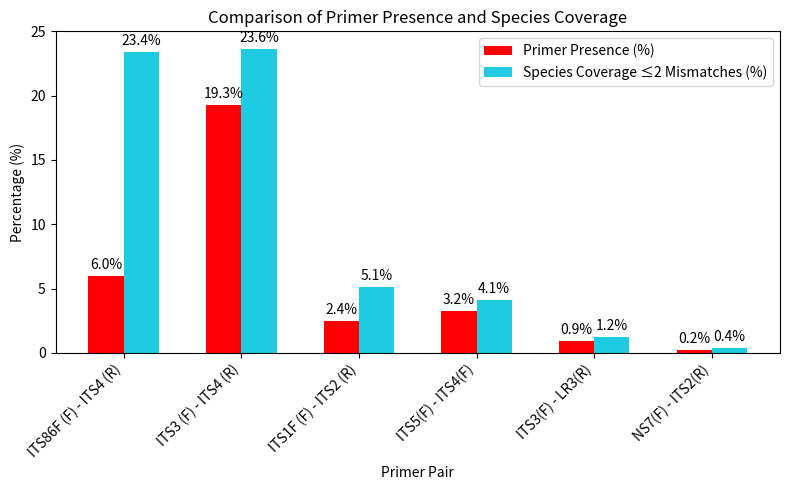

This chart was generated by the following Python code:
import matplotlib.pyplot as plt
import numpy as np

# Data extracted from the images
primer_pairs = [
    "ITS86F (F) - ITS4 (R)",
    "ITS3 (F) - ITS4 (R)",
    "ITS1F (F) - ITS2 (R)",
    "ITS5(F) - ITS4(F)",
    "ITS3(F) - LR3(R)",
    "NS7(F) - ITS2(R)",
]

# Data from first image (red bars)
data1 =[5.98, 19.27, 2.44, 3.23, 0.91, 0.24]

# Data from second image (custom blue bars)
data2 =[23.4, 23.6, 5.1, 4.1, 1.2, 0.4]

# Only keep pairs that have data in both images
filtered_pairs = []
filtered_data1 = []
filtered_data2 = []

for pair, d1, d2 in zip(primer_pairs, data1, data2):
    if d1 > 0 and d2 > 0:  # Only include pairs with data in both
        filtered_pairs.append(pair)
        filtered_data1.append(d1)
        filtered_data2.append(d2)

x = np.arange(len(filtered_pairs))
width = 0.3  # Reduced width for less space between bars

fig, ax = plt.subplots(figsize=(8, 5))  # Smaller figure size

# Create bars with red and custom blue colors
rects1 = ax.bar(x - width/2, filtered_data1, width, label='Primer Presence (%)', color='red')
rects2 = ax.bar(x + width/2, filtered_data2, width, label='Species Coverage ≤2 Mismatches (%)', color='#1ECBE1')

# Add labels, title, etc.
ax.set_xlabel('Primer Pair')
ax.set_ylabel('Percentage (%)')
ax.set_title('Comparison of Primer Presence and Species Coverage')
ax.set_xticks(x)
ax.set_xticklabels(filtered_pairs, rotation=45, ha='right')
ax.set_yticks([0, 5, 10, 15, 20, 25])  # Specific y-axis ticks
ax.set_ylim(0, 25)  # Set y-axis limit to 25
ax.legend()

# Add value labels on top of bars
def autolabel(rects):
    for rect in rects:
        height = rect.get_height()
        ax.annotate(f'{height:.1f}%',
                    xy=(rect.get_x() + rect.get_width() / 2, height),
                    xytext=(0, 3),  # 3 points vertical offset
                    textcoords="offset points",
                    ha='center', va='bottom')

autolabel(rects1)
autolabel(rects2)

plt.tight_layout()  # Adjust layout to prevent label cutoff
plt.savefig('combined_primer_comparison1.png', dpi=300)
plt.show()
